Run: headless pygame with SDL's dummy video driver; simulated clock (each Clock.tick advances the game by its frame time, no real sleeping); random seed 0; keys injected as events and as key.get_pressed() state; mouse plan: one left click at the window centre at the start of phase 2, then a move to the lower-right quarter at the start of phase 3.
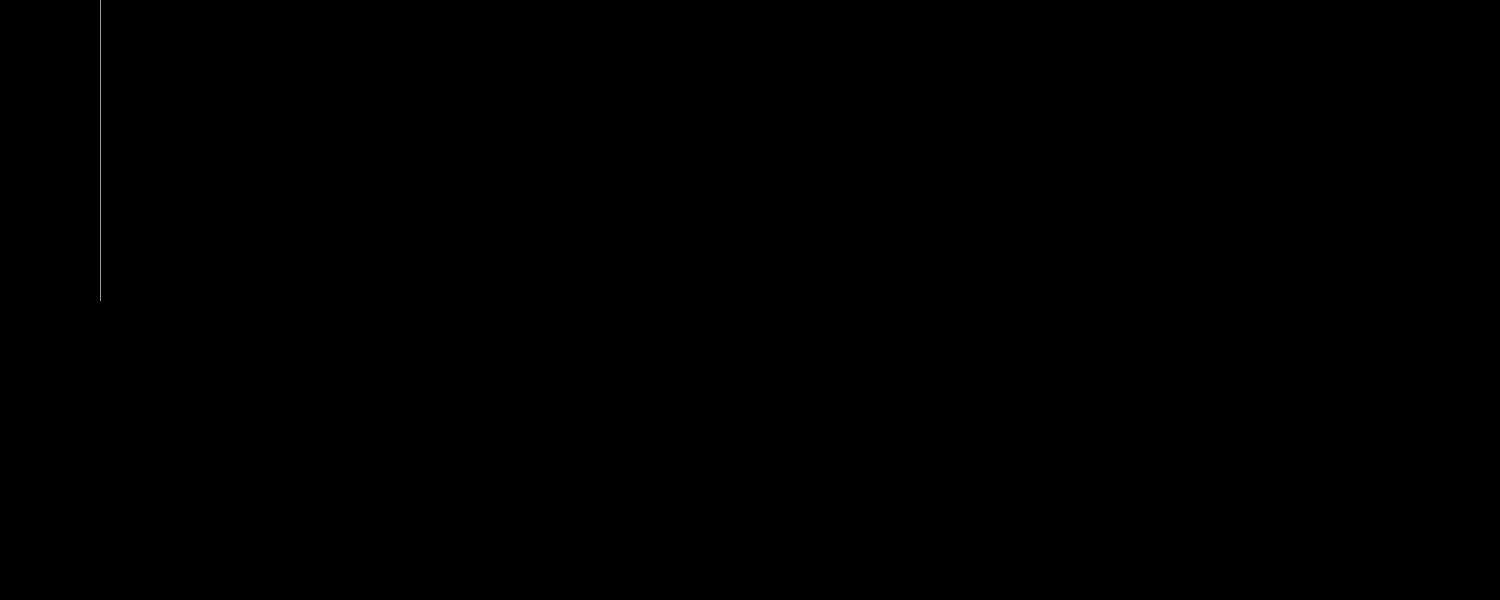
Frame 1 of 4 · flips 1–60 · no input
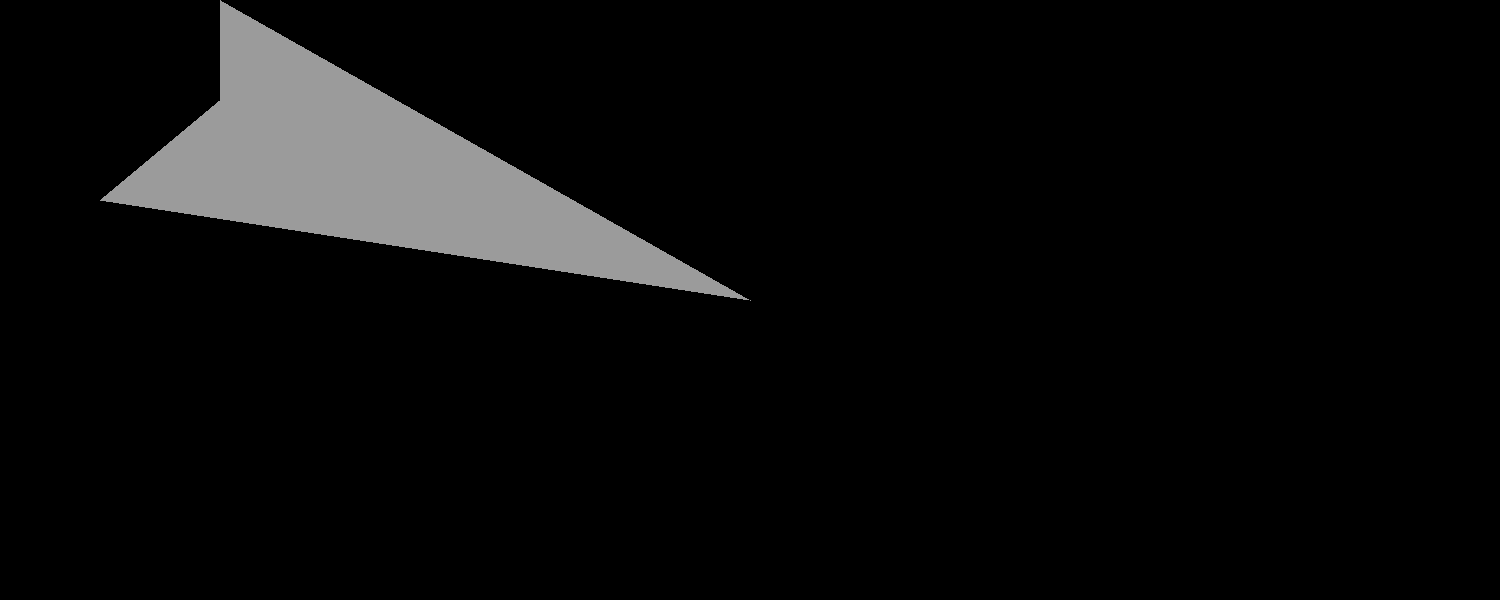
Frame 2 of 4 · flips 61–180 · clicked the window centre · tapped SPACE, RETURN · held RIGHT (→), D
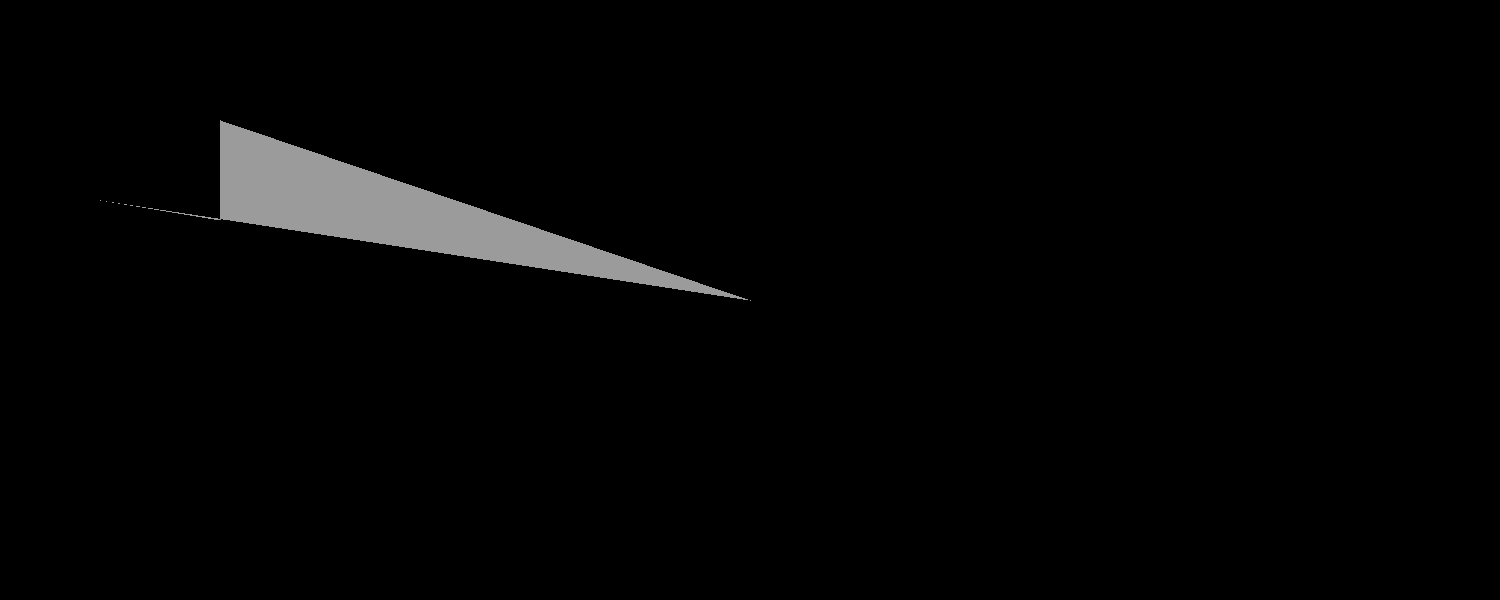
Frame 3 of 4 · flips 181–300 · moved the mouse to the lower-right quarter · held DOWN (↓), S
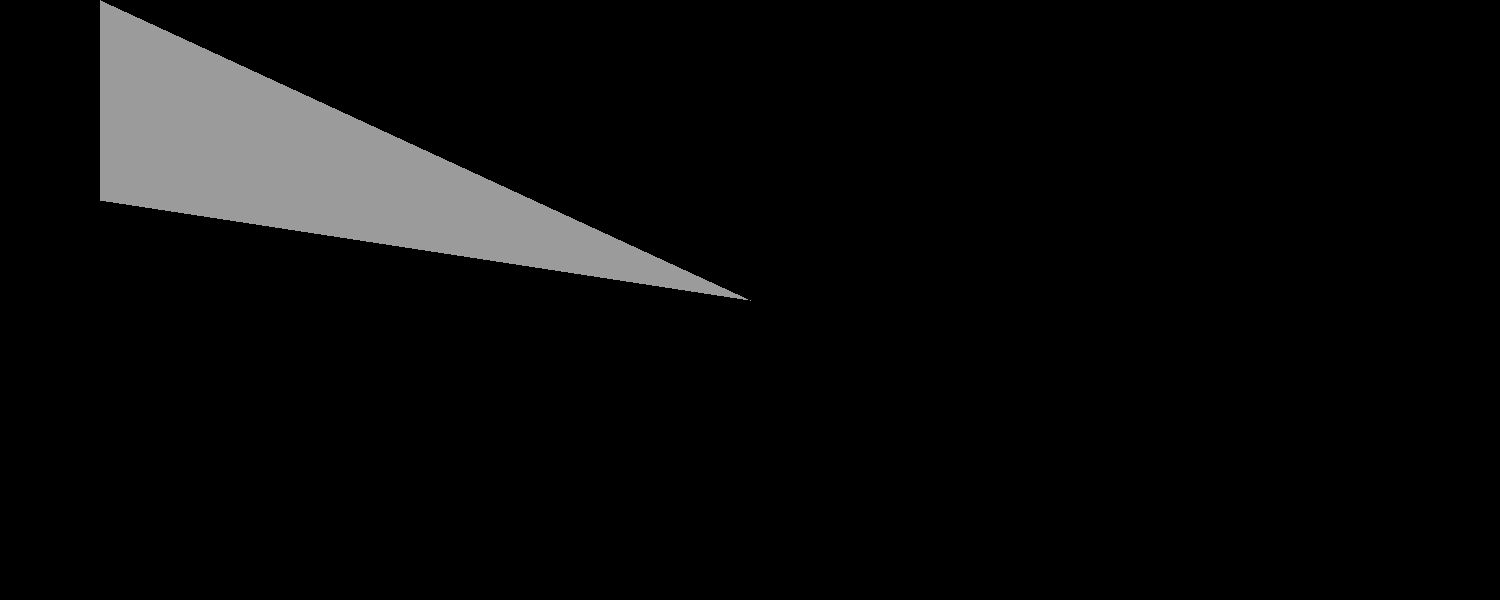
Frame 4 of 4 · flips 301–420 · held LEFT (←), A, UP (↑), W

The pygame program that drew these frames:

import pygame
import sys
import random
#set up classes here ----------------------------------------------------
class Corner:
    def __init__(self,start_x,start_y,screen):
        #set up class variables
        self.x = start_x
        self.y = start_y
        self.screen = screen
    def move_x(self,direction):
        # the functions each class gets
        if direction == 1:
            self.x += 1
        else:
            self.x -=1
    def move_y(self,direction):
        if direction == 1:
            self.y -= 1
        else:
            self.y +=1
    def loop(self):
        if self.x < 0:
            self.x = self.screen.get_width()
        elif self.x > self.screen.get_width():
            self.x = 0
        if self.y < 0:
            self.y = self.screen.get_height()
        elif self.y > self.screen.get_height():
            self.y = 0
#add any other classes or functions here

def mouse_inputs():
    pass

# this is the main start of the program
def main():
#have variable set up and other sistem set up here
    pygame.init()
    screen = pygame.display.set_mode((1500, 600))
    clock = pygame.time.Clock()
    sides = []
    for i in range(4):
        side = Corner(100,i*100,screen)
        sides.append(side)
    corner_location = []

#have any one time things run here


#this is the begining of the loop
    while True:
        #print("testing")
        clock.tick(60)
        screen.fill((0,0,0))
        #have what you want to be run here -player input

        pressed_keys = pygame.key.get_pressed()
        for event in pygame.event.get():
            #add player input into this section
            if event.type == pygame.QUIT:
                sys.exit()

            if event.type == pygame.MOUSEBUTTONUP:
                sides[3].x, sides[3].y = event.pos
# uses up down left righ
        if pressed_keys[pygame.K_UP]:
            sides[0].move_y(1)
          #  print('up')
           # print(sides[0].y)
            #print(sides)
        if pressed_keys[pygame.K_DOWN]:
            sides[0].move_y(-1)
        if pressed_keys[pygame.K_LEFT]:
            sides[0].move_x(-1)
        if pressed_keys[pygame.K_RIGHT]:
            sides[0].move_x(1)
#uses w s a d
        if pressed_keys[pygame.K_w]:
            sides[1].move_y(1)
        if pressed_keys[pygame.K_s]:
            sides[1].move_y(-1)
        if pressed_keys[pygame.K_a]:
            sides[1].move_x(-1)
        if pressed_keys[pygame.K_d]:
            sides[1].move_x(1)
# uses y h g j

      #  side3.move_x(1)
      #  side3.move_y(1)
       # side1.loop()
        #side2.loop()
        #side3.loop()
        #this should be last for it updates the screen
        corner_location = []
        for side in sides:
            #print(side1.x)
            corner_location.append((side.x,side.y))
       #print(corner_location)
        pygame.draw.polygon(screen,(155,155,155),(corner_location))

        pygame.display.update()
main()
